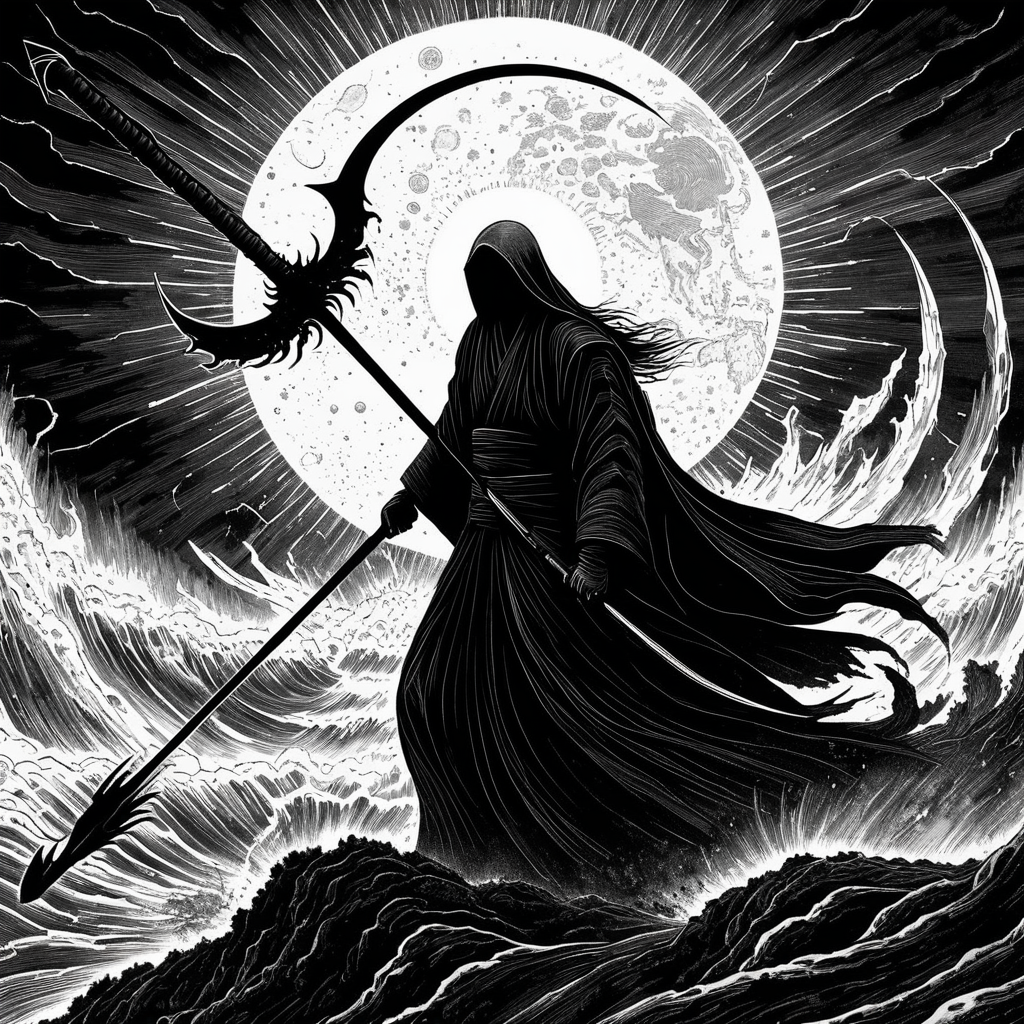
Generation parameters embedded in this image by AUTOMATIC1111 Stable Diffusion web UI or a fork of it (Forge, ...) (PNG 'parameters' text chunk):
(Monochrome:1.1) (Japanese ink:1.3), A black orb consumes the sun, plunging Earth into darkness. Samael appears, wielding a scythe, as meteors fall and portals to Hell open, releasing legions of demons.
Negative prompt: bad hands, bad feet, bad faces, bad eyes, weird arms and legs, tattoo, statue, picture frame, anime, cartoon, signature
Steps: 30, Sampler: DPM++ 2M, Schedule type: Karras, CFG scale: 7, Seed: 327451510, Size: 1024x1024, Model hash: 33e58e8668, Model: Juggernaut-XI-byRunDiffusion, Token merging ratio: 0.1, Version: v1.10.1